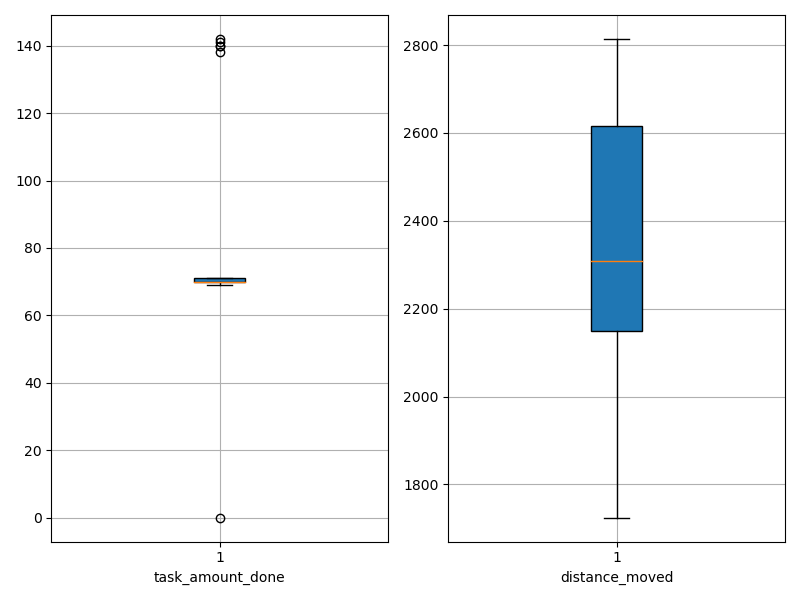

Values plotted in this chart, from the file beside it:
agent_id, task_amount_done, distance_moved
0, 140.0, 1926
1, 69.0, 2218
2, 140.0, 2181
3, 70.0, 2314
4, 70.0, 2338
5, 70.0, 2550
6, 69.0, 2147
7, 69.0, 2316
8, 70.0, 1933
9, 70.0, 2653
10, 71.0, 2223
11, 70.0, 2210
12, 71.0, 2461
13, 70.0, 2814
14, 69.0, 2356
15, 69.0, 2397
16, 69.0, 2113
17, 70.0, 2730
18, 70.0, 1724
19, 70.0, 2065
20, 70.0, 2277
21, 71.0, 2145
22, 70.0, 2010
23, 70.0, 2144
24, 69.0, 2146
25, 70.0, 2792
26, 70.0, 2490
27, 70.0, 2752
28, 71.0, 2152
29, 70.0, 2171
30, 71.0, 2221
31, 70.0, 2102
32, 70.0, 2686
33, 71.0, 2736
34, 71.0, 2785
35, 70.0, 2231
36, 71.0, 2091
37, 138.0, 2301
38, 69.0, 2570
39, 70.0, 2163
40, 70.0, 2373
41, 141.0, 1850
42, 69.0, 2328
43, 71.0, 2654
44, 70.0, 2665
45, 69.0, 2387
46, 142.0, 2301
47, 0.0, 2796
48, 70.0, 2786
49, 70.0, 2631
